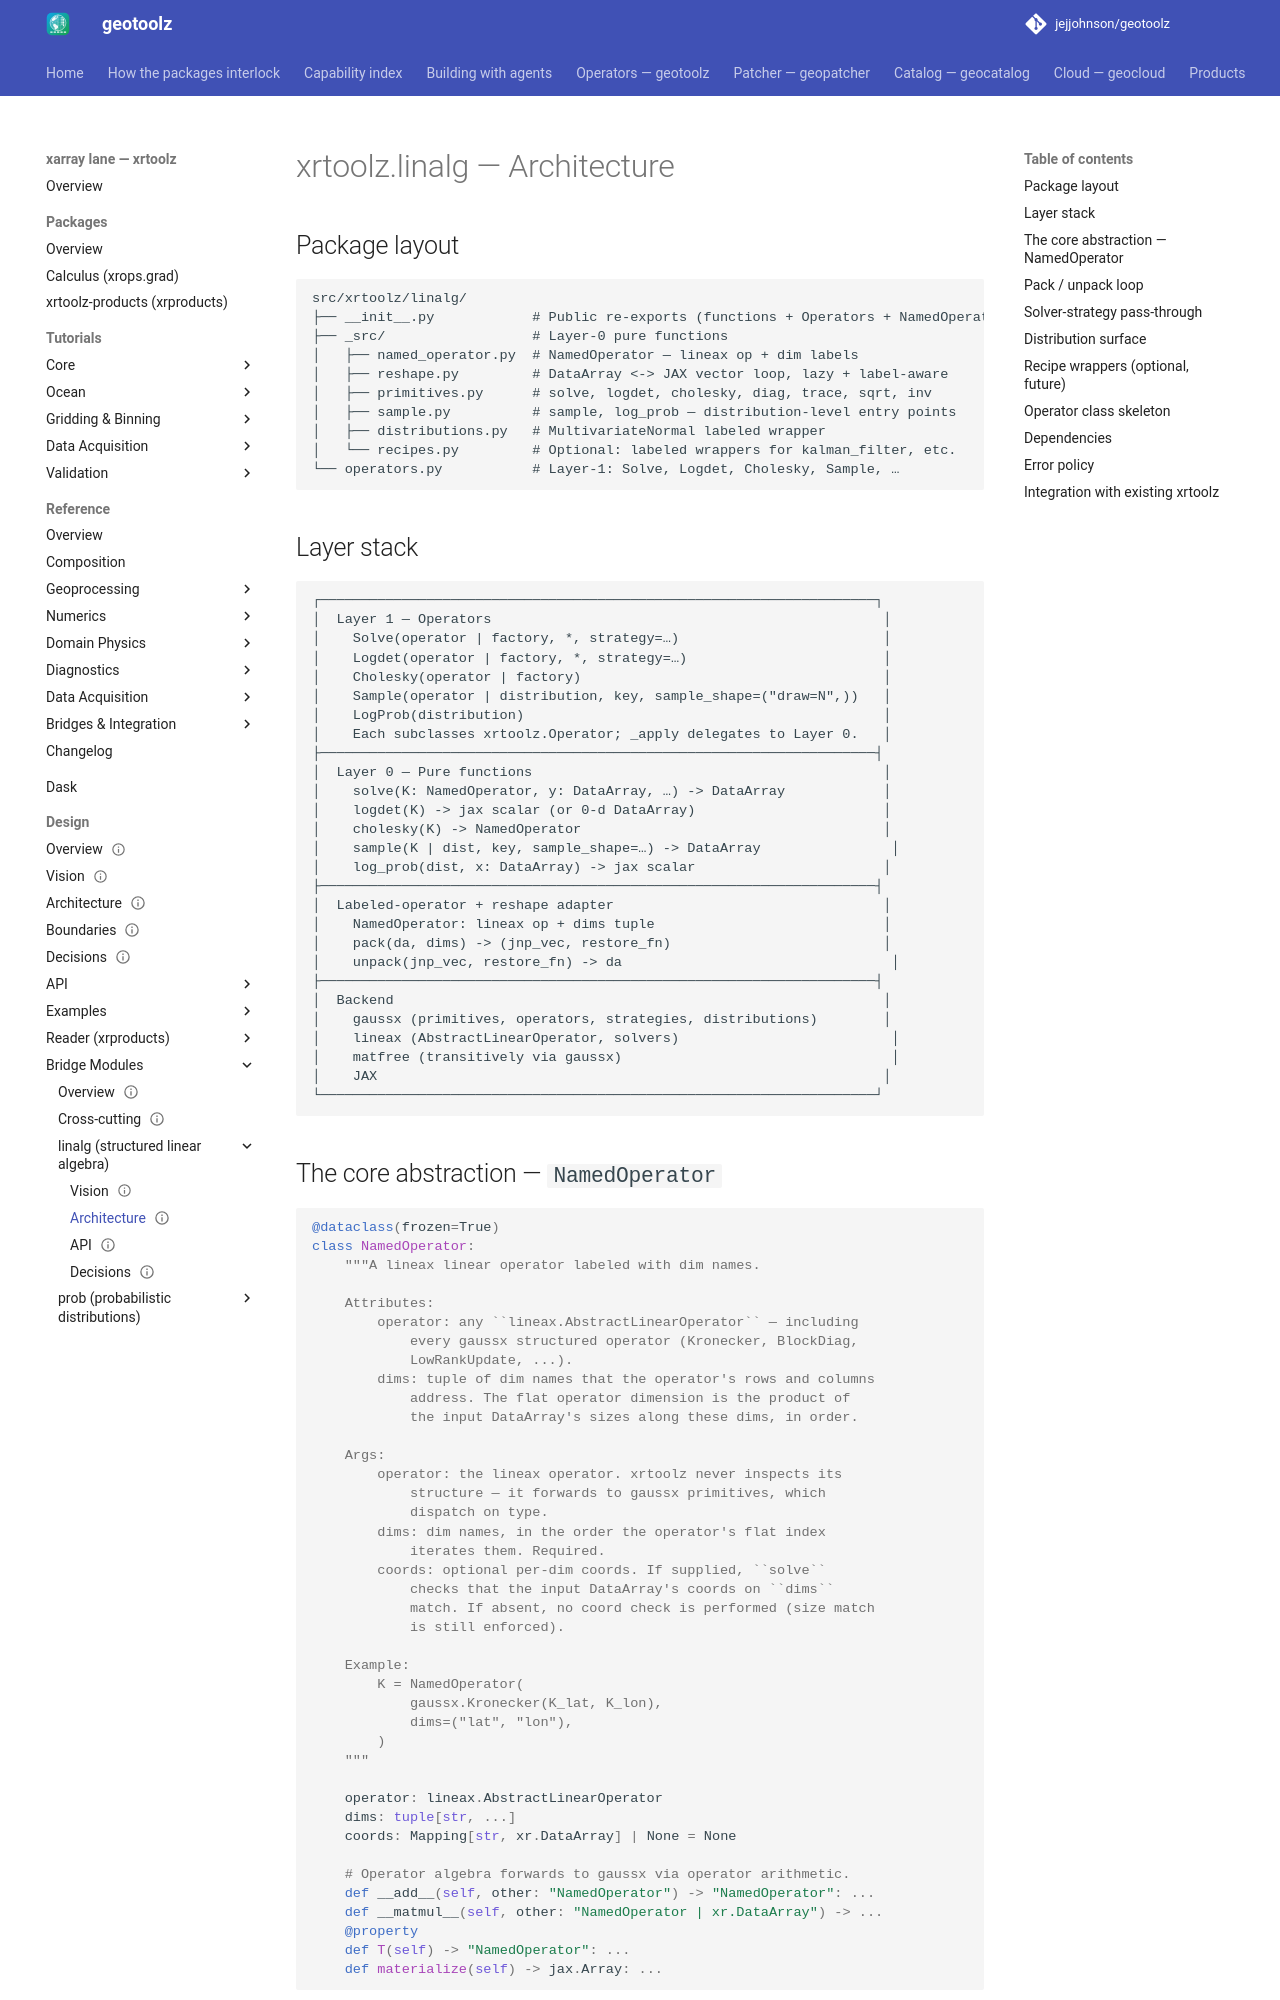

repository: jejjohnson/geotoolz · page: xarray/design/bridges/linalg/architecture/index.html · generator: mkdocs

---
status: draft
version: 0.1.0
---

# xrtoolz.linalg — Architecture

## Package layout

```
src/xrtoolz/linalg/
├── __init__.py            # Public re-exports (functions + Operators + NamedOperator)
├── _src/                  # Layer-0 pure functions
│   ├── named_operator.py  # NamedOperator — lineax op + dim labels
│   ├── reshape.py         # DataArray <-> JAX vector loop, lazy + label-aware
│   ├── primitives.py      # solve, logdet, cholesky, diag, trace, sqrt, inv
│   ├── sample.py          # sample, log_prob — distribution-level entry points
│   ├── distributions.py   # MultivariateNormal labeled wrapper
│   └── recipes.py         # Optional: labeled wrappers for kalman_filter, etc.
└── operators.py           # Layer-1: Solve, Logdet, Cholesky, Sample, …
```

## Layer stack

```
┌────────────────────────────────────────────────────────────────────┐
│  Layer 1 — Operators                                                │
│    Solve(operator | factory, *, strategy=…)                         │
│    Logdet(operator | factory, *, strategy=…)                        │
│    Cholesky(operator | factory)                                     │
│    Sample(operator | distribution, key, sample_shape=("draw=N",))   │
│    LogProb(distribution)                                            │
│    Each subclasses xrtoolz.Operator; _apply delegates to Layer 0.   │
├────────────────────────────────────────────────────────────────────┤
│  Layer 0 — Pure functions                                           │
│    solve(K: NamedOperator, y: DataArray, …) -> DataArray            │
│    logdet(K) -> jax scalar (or 0-d DataArray)                       │
│    cholesky(K) -> NamedOperator                                     │
│    sample(K | dist, key, sample_shape=…) -> DataArray                │
│    log_prob(dist, x: DataArray) -> jax scalar                       │
├────────────────────────────────────────────────────────────────────┤
│  Labeled-operator + reshape adapter                                 │
│    NamedOperator: lineax op + dims tuple                            │
│    pack(da, dims) -> (jnp_vec, restore_fn)                          │
│    unpack(jnp_vec, restore_fn) -> da                                 │
├────────────────────────────────────────────────────────────────────┤
│  Backend                                                            │
│    gaussx (primitives, operators, strategies, distributions)        │
│    lineax (AbstractLinearOperator, solvers)                          │
│    matfree (transitively via gaussx)                                 │
│    JAX                                                              │
└────────────────────────────────────────────────────────────────────┘
```
